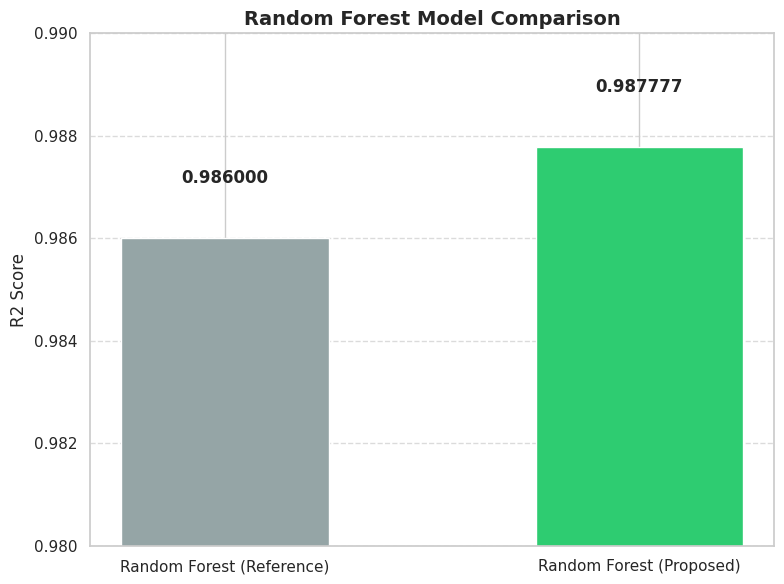

Write Python code to recreate this figure.
import matplotlib.pyplot as plt
import seaborn as sns
import os

# Set style
sns.set(style="whitegrid")

# Data
models = ['Random Forest (Reference)', 'Random Forest (Proposed)']
r2_scores = [0.986, 0.987777]
colors = ['#95a5a6', '#2ecc71'] # Grey for reference, Green for ours

plt.figure(figsize=(8, 6))
bars = plt.bar(models, r2_scores, color=colors, width=0.5)

# Add values on top
for bar in bars:
    yval = bar.get_height()
    plt.text(bar.get_x() + bar.get_width()/2, yval + 0.001, f"{yval:.6f}", ha='center', va='bottom', fontsize=12, fontweight='bold')

plt.ylim(0.98, 0.99) # Zoom in to show the difference
plt.ylabel('R2 Score', fontsize=12)
plt.title('Random Forest Model Comparison', fontsize=14, fontweight='bold')
plt.grid(axis='y', linestyle='--', alpha=0.7)

# Save in the current directory (project root)
output_path = 'model_comparison.png'
plt.tight_layout()
plt.savefig(output_path, dpi=300)
print(f"Graph saved to {os.path.abspath(output_path)}")
